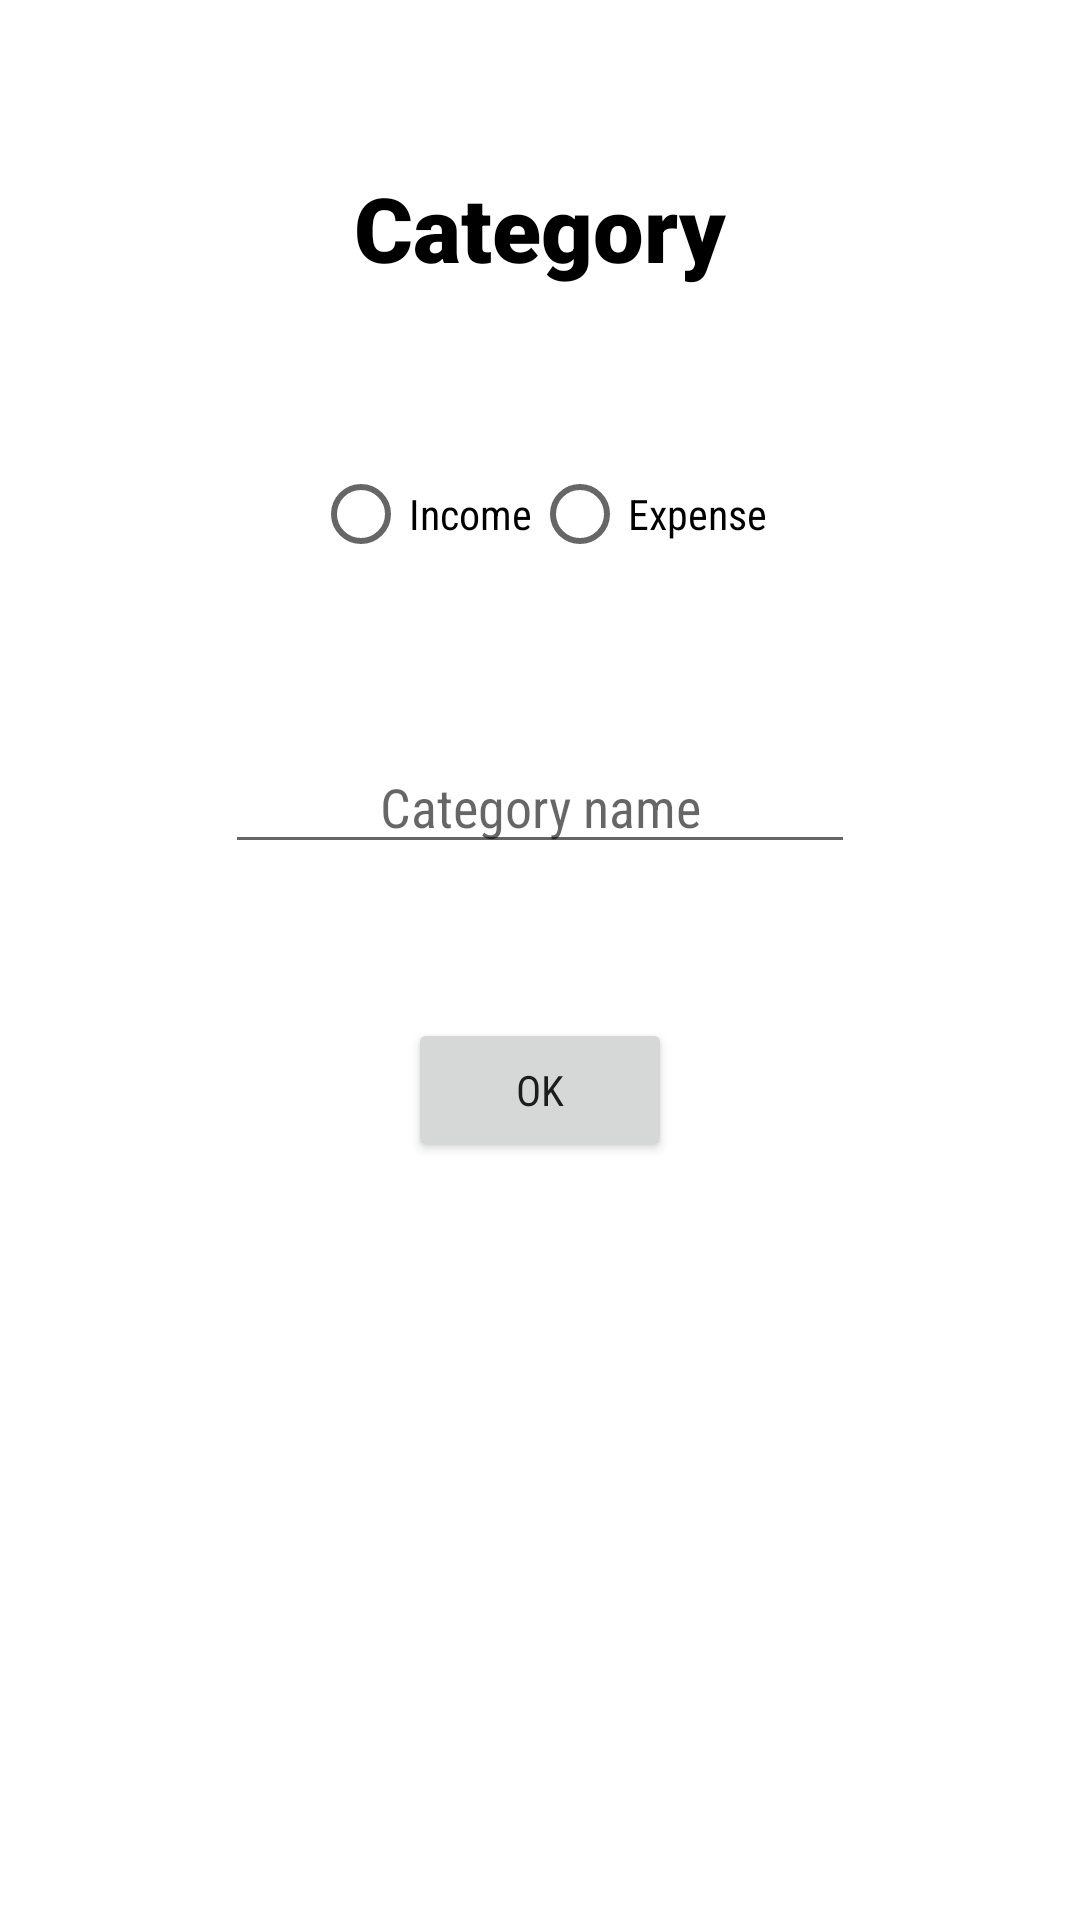

Produce the Android XML layout that renders to this screen, including the resource entries it uses.
<!-- AndroidManifest.xml: application theme Theme.P3175 -->
<!-- res/layout/activity_edit_category.xml -->
<?xml version="1.0" encoding="utf-8"?>
<androidx.constraintlayout.widget.ConstraintLayout xmlns:android="http://schemas.android.com/apk/res/android"
    xmlns:app="http://schemas.android.com/apk/res-auto"
    xmlns:tools="http://schemas.android.com/tools"
    android:layout_width="match_parent"
    android:layout_height="match_parent"
    tools:context=".activity.category.EditCategoryActivity">

    <TextView
        android:id="@+id/textView"
        android:layout_width="wrap_content"
        android:layout_height="wrap_content"
        android:text="@string/title_category"
        app:layout_constraintBottom_toTopOf="@+id/guideline29"
        app:layout_constraintEnd_toEndOf="parent"
        app:layout_constraintStart_toStartOf="parent"
        android:textColor="#000000"
        android:fontFamily="sans-serif-black"
        android:textSize="30sp"
        android:textStyle="bold"/>

    <RadioGroup
        android:id="@+id/radioGroup"
        android:layout_width="wrap_content"
        android:layout_height="wrap_content"
        android:orientation="horizontal"
        app:layout_constraintBottom_toTopOf="@+id/editTextEditCategoryName"
        app:layout_constraintEnd_toEndOf="@+id/editTextEditCategoryName"
        app:layout_constraintStart_toStartOf="@+id/editTextEditCategoryName"
        app:layout_constraintTop_toTopOf="@+id/guideline29">

        <RadioButton
            android:id="@+id/radioButtonEditCategoryIsIncome"
            android:layout_width="match_parent"
            android:layout_height="wrap_content"
            android:fontFamily="sans-serif-condensed"
            android:gravity="center"
            android:text="@string/radio_button_text_income" />

        <RadioButton
            android:id="@+id/radioButtonEditCategoryIsExpense"
            android:layout_width="match_parent"
            android:layout_height="wrap_content"
            android:fontFamily="sans-serif-condensed"
            android:gravity="center"
            android:text="@string/radio_button_text_expense" />
    </RadioGroup>

    <EditText
        android:id="@+id/editTextEditCategoryName"
        android:layout_width="wrap_content"
        android:layout_height="wrap_content"
        android:autofillHints=""
        android:ems="10"
        android:fontFamily="sans-serif-condensed"
        android:gravity="center"
        android:hint="@string/hint_category_name"
        android:inputType="textPersonName"
        app:layout_constraintBottom_toTopOf="@+id/guideline30"
        app:layout_constraintEnd_toEndOf="parent"
        app:layout_constraintStart_toStartOf="parent"
        app:layout_constraintTop_toBottomOf="@+id/radioGroup" />

    <androidx.constraintlayout.widget.Guideline
        android:id="@+id/guideline29"
        android:layout_width="wrap_content"
        android:layout_height="wrap_content"
        android:orientation="horizontal"
        app:layout_constraintGuide_percent="0.15" />

    <androidx.constraintlayout.widget.Guideline
        android:id="@+id/guideline30"
        android:layout_width="wrap_content"
        android:layout_height="wrap_content"
        android:orientation="horizontal"
        app:layout_constraintGuide_percent="0.53" />

    <Button
        android:id="@+id/buttonEditCategoryOK"
        android:layout_width="wrap_content"
        android:layout_height="wrap_content"
        android:fontFamily="sans-serif-condensed"
        android:gravity="center"
        android:text="@string/button_text_ok"
        app:layout_constraintEnd_toEndOf="parent"
        app:layout_constraintStart_toStartOf="parent"
        app:layout_constraintTop_toTopOf="@+id/guideline30" />
</androidx.constraintlayout.widget.ConstraintLayout>
<!-- resources referenced by this layout -->
<resources>
  <string name="button_text_ok">OK</string>
  <string name="hint_category_name">Category name</string>
  <string name="radio_button_text_expense">Expense</string>
  <string name="radio_button_text_income">Income</string>
  <string name="title_category">Category</string>
  <style name="Theme.P3175" parent="Theme.MaterialComponents.DayNight.DarkActionBar">
          
          <item name="colorPrimary">@color/black</item>
          <item name="colorPrimaryVariant">@color/white</item>
          <item name="colorOnPrimary">@color/white</item>
          
          <item name="colorSecondary">@color/teal_200</item>
          <item name="colorSecondaryVariant">@color/teal_700</item>
          <item name="colorOnSecondary">@color/black</item>
          
          <item name="android:statusBarColor" tools:targetApi="l">?attr/colorPrimaryVariant</item>
          
      </style>
  <!-- not gathered from this repository: default colours our renderer supplied (Android Studio template values) -->
  <color name="teal_200">#FF03DAC5</color>
  <color name="teal_700">#FF018786</color>
  <color name="black">#FF000000</color>
  <color name="white">#FFFFFFFF</color>
</resources>
